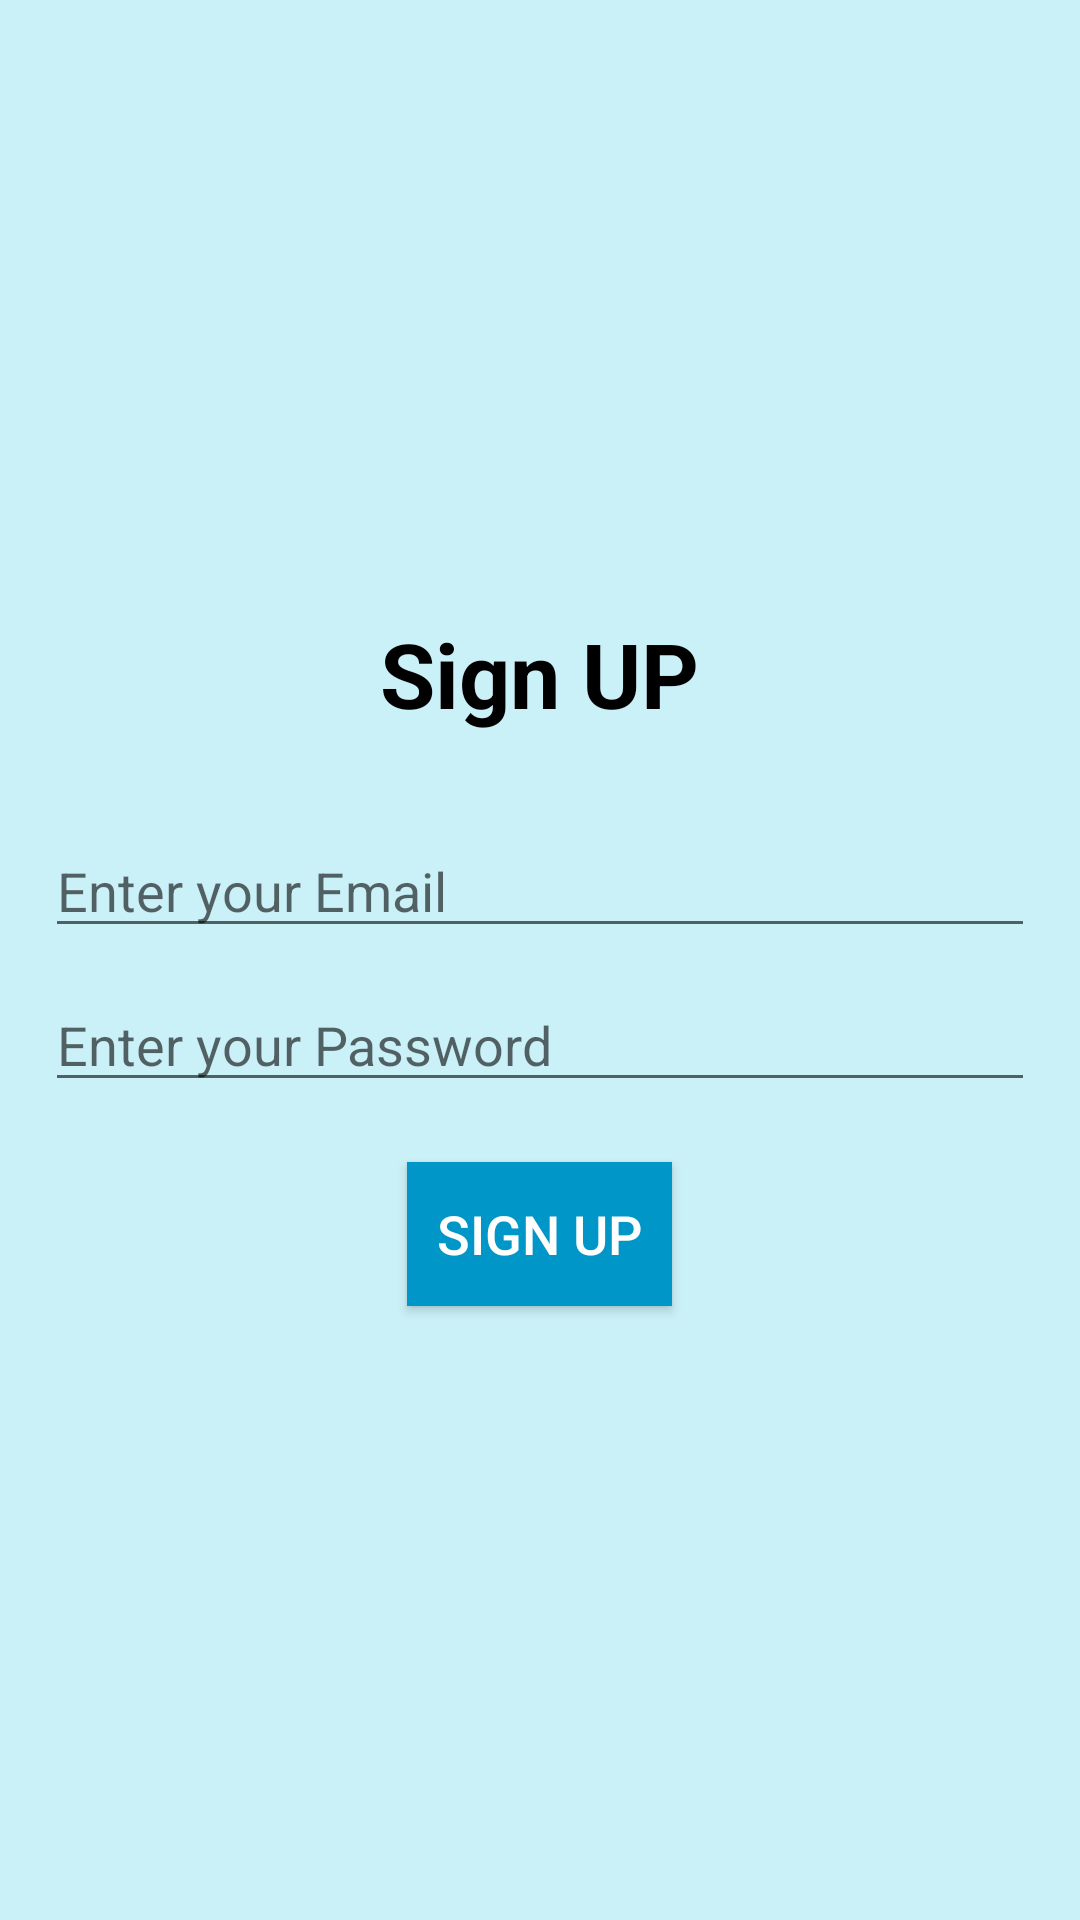

Layout XML and referenced resources for this Android screen:
<!-- AndroidManifest.xml: application theme Theme.DocInfoService -->
<!-- res/layout/activity_register.xml -->
<?xml version="1.0" encoding="utf-8"?>
<LinearLayout
    xmlns:android="http://schemas.android.com/apk/res/android"
    xmlns:app="http://schemas.android.com/apk/res-auto"
    xmlns:tools="http://schemas.android.com/tools"
    android:layout_width="match_parent"
    android:layout_height="match_parent"
    android:gravity="center_vertical"
    android:orientation="vertical"
    android:background="#CAF0F8"
    android:padding="15dp"
    tools:context=".FireBaseAuth.Login">

    
    <TextView
        android:layout_width="wrap_content"
        android:layout_height="wrap_content"
        android:textSize="30sp"
        android:textStyle="bold"
        android:textColor="@color/black"
        android:layout_gravity="center"
        android:text="Sign UP"/>

    
    <EditText
        android:id="@+id/registeremail"
        android:layout_width="match_parent"
        android:layout_height="wrap_content"
        android:layout_marginTop="30dp"
        android:textColor="@color/black"
        android:hint="Enter your Email" />

    
    <EditText
        android:id="@+id/registerpass"
        android:layout_width="match_parent"
        android:layout_height="wrap_content"
        android:textColor="@color/black"
        android:hint="Enter your Password"
        android:layout_marginTop="10dp"
        android:inputType="textPassword" />

    
    <Button
        android:id="@+id/btnregister"
        android:layout_width="wrap_content"
        android:layout_height="wrap_content"
        android:layout_gravity="center"
        android:layout_marginTop="20dp"
        android:background="#0096C7"
        android:paddingStart="10dp"
        android:paddingEnd="10dp"
        android:text="Sign UP"
        android:textColor="@android:color/background_light"
        android:textSize="18sp" />

    
    <ProgressBar
        android:id="@+id/progressbar"
        android:layout_width="wrap_content"
        android:layout_height="wrap_content"
        android:visibility="gone" />
</LinearLayout>
<!-- resources referenced by this layout -->
<resources>
  <style name="Theme.DocInfoService" parent="Theme.AppCompat.Light.NoActionBar">
          
          <item name="colorPrimary">@color/purple_500</item>
          <item name="colorPrimaryDark">@color/purple_700</item>
          <item name="colorAccent">@color/teal_200</item>
          
      </style>
  <!-- not gathered from this repository: default colours our renderer supplied (Android Studio template values) -->
  <color name="purple_500">#FF6200EE</color>
  <color name="purple_700">#FF3700B3</color>
  <color name="teal_200">#FF03DAC5</color>
  <color name="black">#FF000000</color>
</resources>
